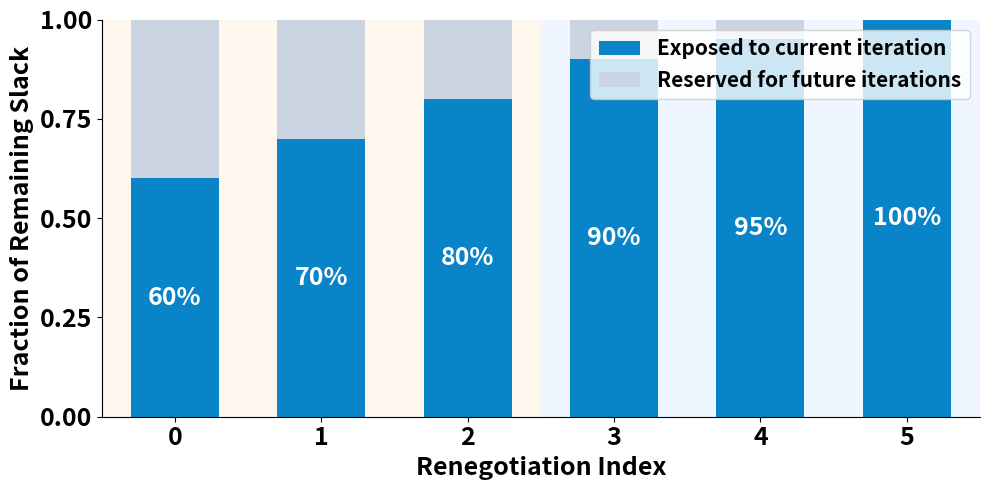

Here is the Python script that generated this plot:
import matplotlib.pyplot as plt
import numpy as np
from matplotlib.patches import Rectangle, Patch

plt.rcParams.update({
    "font.family": "sans-serif",
    "figure.facecolor": "white",
    "axes.facecolor": "white",
    "font.weight": "bold",
    "axes.labelweight": "bold",
    "axes.titleweight": "bold",
    "xtick.labelsize": 18,
    "ytick.labelsize": 18,
})

x = np.arange(6)
exposed = np.array([0.60, 0.70, 0.80, 0.90, 0.95, 1.00])
reserved = np.array([0.40, 0.30, 0.20, 0.10, 0.05, 0.00])

COL_EXPOSED = "#0A84C8"
COL_RESERVED = "#CBD5E1"
ZONE_WARM = "#FFF7ED"
ZONE_COOL = "#EFF6FF"
ZONE_LABEL = "#64748B"

BAR_W = 0.6

fig, ax = plt.subplots(figsize=(10, 5))

# Background zones (drawn behind the bars)
ax.add_patch(Rectangle((-0.5, 0), 3.0, 1.0, facecolor=ZONE_WARM,
                        edgecolor="none", zorder=0))
ax.add_patch(Rectangle((2.5, 0), 3.0, 1.0, facecolor=ZONE_COOL,
                        edgecolor="none", zorder=0))

# Stacked bars
ax.bar(x, exposed, width=BAR_W, color=COL_EXPOSED, zorder=2)
ax.bar(x, reserved, width=BAR_W, bottom=exposed, color=COL_RESERVED,
       zorder=2)

# Percentage annotations centred inside the bottom segment
for xi, ev in zip(x, exposed):
    ax.text(xi, ev / 2.0, f"{int(round(ev * 100))}%",
            ha="center", va="center", color="white",
            fontweight="bold", fontsize=18, zorder=3)

# Axes
ax.set_xlabel("Renegotiation Index", fontsize=18, fontweight="bold")
ax.set_ylabel("Fraction of Remaining Slack", fontsize=18,
              fontweight="bold")
ax.set_xlim(-0.5, 5.5)
ax.set_ylim(0, 1.0)
ax.set_xticks(x)
ax.set_xticklabels([str(i) for i in range(6)])
ax.set_yticks([0, 0.25, 0.50, 0.75, 1.00])

ax.spines["top"].set_visible(False)
ax.spines["right"].set_visible(False)

# Legend (top-right inside the plot)
legend_handles = [
    Patch(facecolor=COL_EXPOSED, label="Exposed to current iteration"),
    Patch(facecolor=COL_RESERVED, label="Reserved for future iterations"),
]
legend = ax.legend(handles=legend_handles, loc="upper right",
                   frameon=True, fontsize=15)
for txt in legend.get_texts():
    txt.set_fontweight("bold")

plt.tight_layout()
plt.savefig("urgency_weights.png", dpi=300, bbox_inches="tight")
